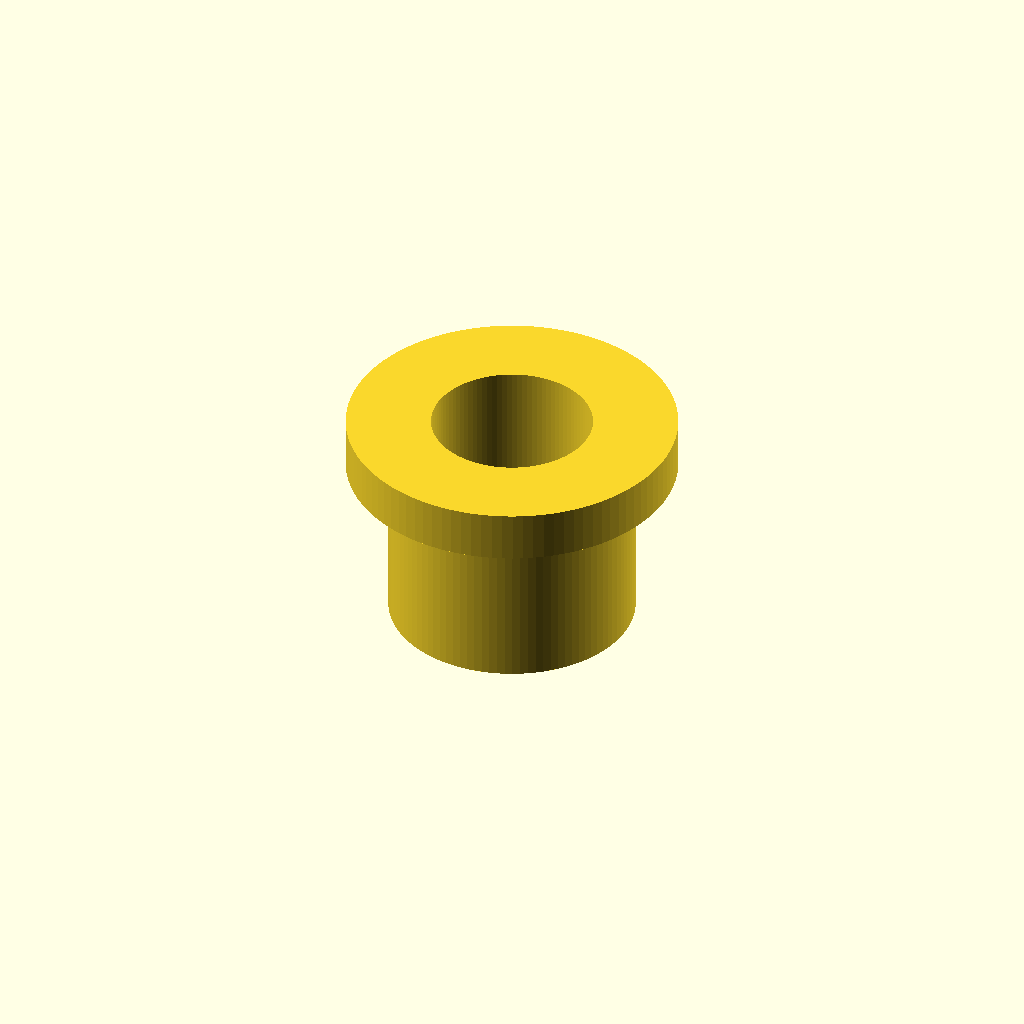
Cell 1: the model at its default parameters.
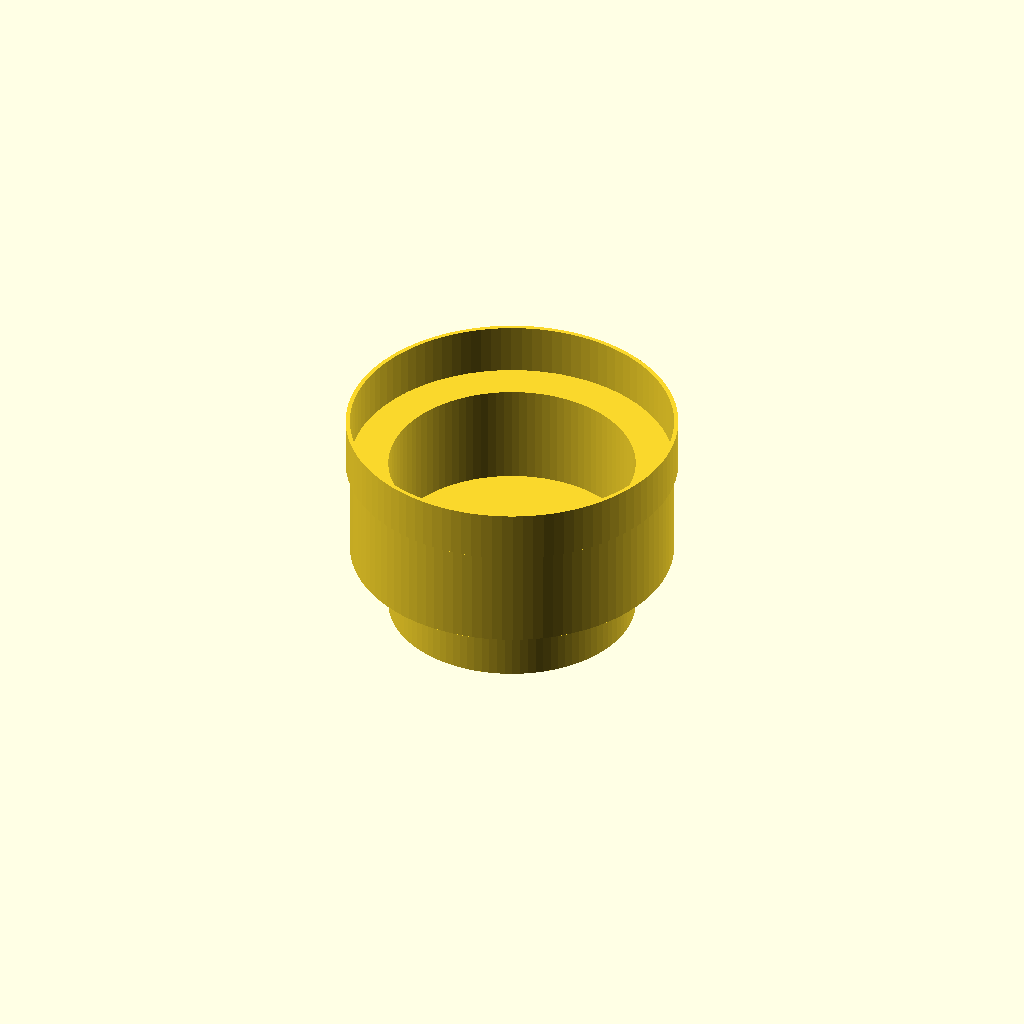
Cell 2: the same model with inner_d2 = 19.
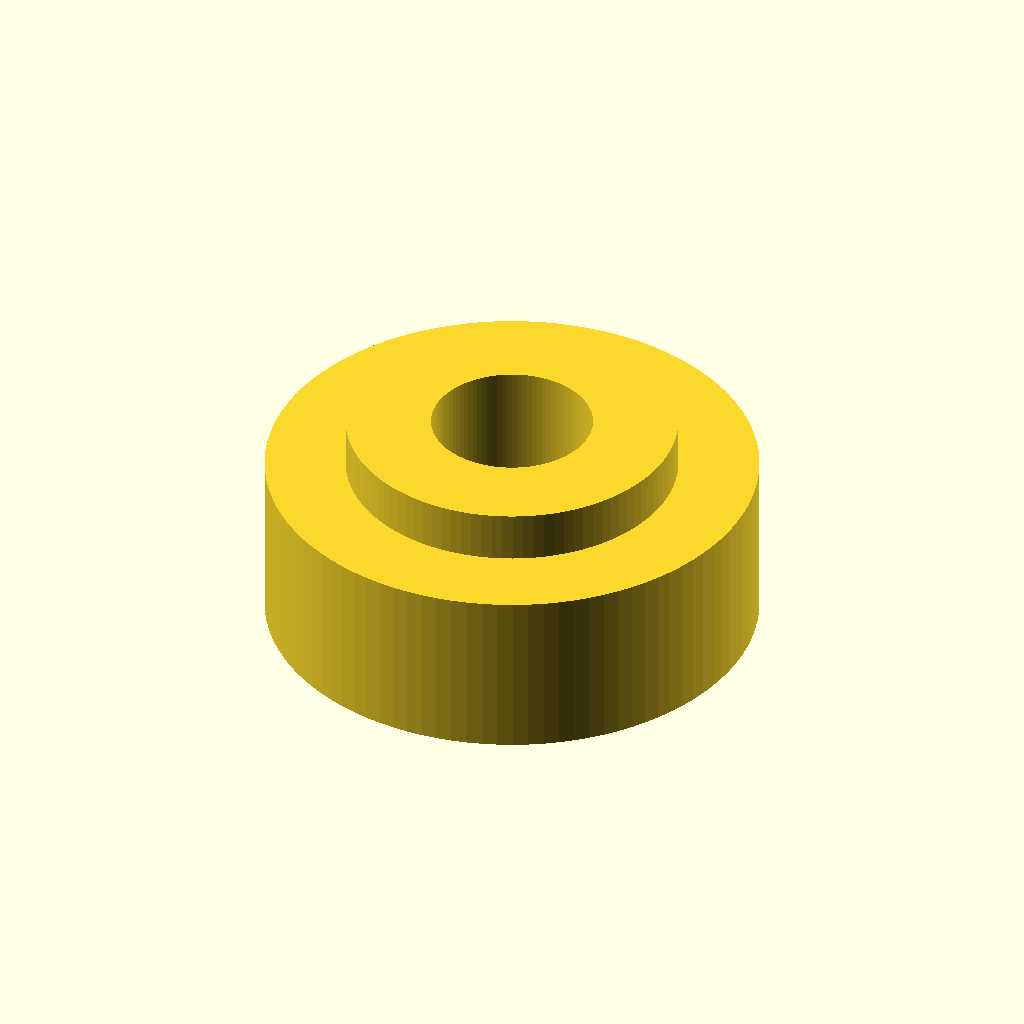
Cell 3 — outer_d1 set to 29, the other parameters unchanged.
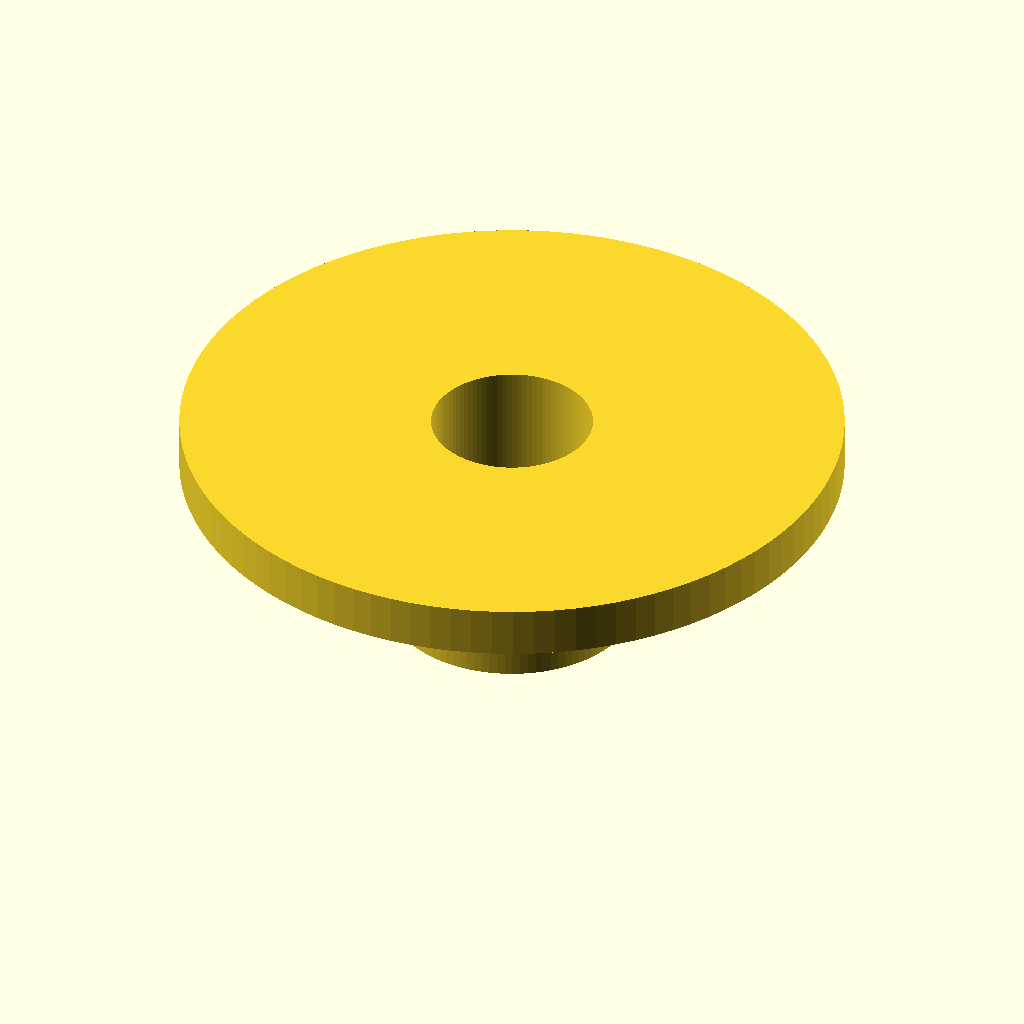
Cell 4: outer_d2 = 39 (everything else at default).
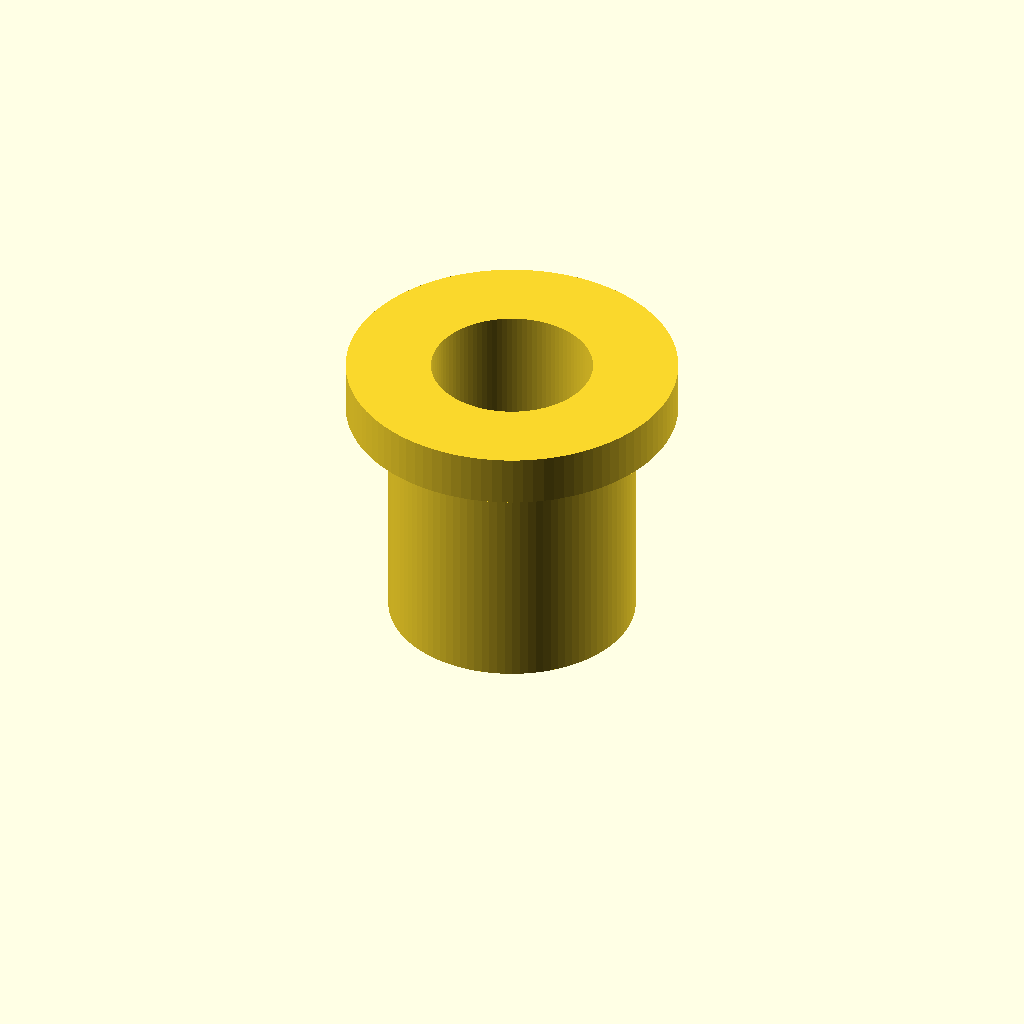
Cell 5: h1 = 8 (everything else at default).
All cells are drawn from one camera (rotation 55°, 0°, 25°, orthographic, colour scheme Cornfield), so only the parameter changes between them.
The OpenSCAD source (shoe_shelf_white_fix/shoe_shelf_white_fix.scad):
/*

|      _______
|     |   ___|
|     |  |
|     |  |
|     |  |
|   __|  |
|  |     |
|  |_____|
|
*/


inner_d1=6.5;
inner_d2=9.5;

inner_r1=inner_d1/2;
inner_r2=inner_d2/2;

outer_d1=14.5;
outer_d2=19.5;

outer_r1=outer_d1/2;
outer_r2=outer_d2/2;

h1=4;
h2=6;
h3=3;


rotate_extrude(angle=360, convexity=10, $fn=100)
polygon(points = [
    [inner_r1, 0],
    [inner_r1, h1],
    [inner_r2, h1],
    [inner_r2, h1+h2+h3],

    [outer_r2, h1+h2+h3],
    [outer_r2, h1+h2],
    [outer_r1, h1+h2],
    [outer_r1, 0],
]);
Customizer parameters (derived from the source; name, type, default, range or options):
inner_d1: number, default 6.5
inner_d2: number, default 9.5
outer_d1: number, default 14.5
outer_d2: number, default 19.5
h1: number, default 4
h2: number, default 6
h3: number, default 3
